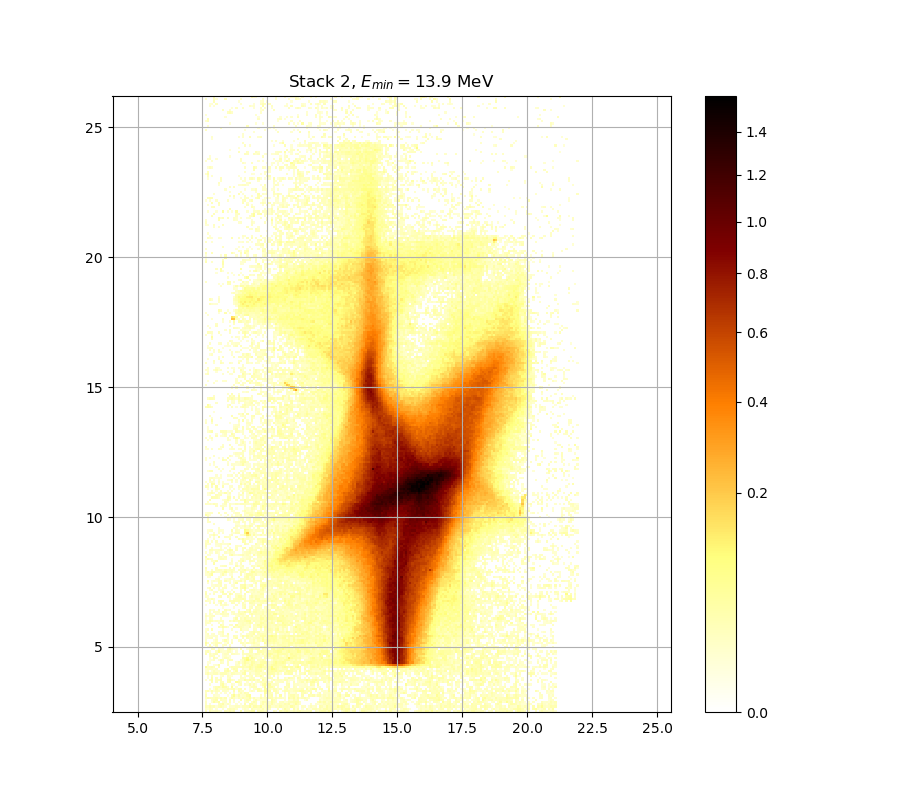

The file beside this chart, header and first rows:
2.038637604388934127e-02, 0.000000000000000000e+00, 3.395962811076239096e-02, 1.791449338860543958e-02, 1.761329790367217873e-02, 2.364777657344482517e-02, 1.490498177218879672e-02, 1.088058321199657230e-02, 0.000000000000000000e+00, 2.467589104643441375e-02, 2.086913073679002098e-02, 3.536013707773126569e-02, 2.056739224513642189e-02, 2.915907000574611760e-02, 0.000000000000000000e+00, 0.000000000000000000e+00, 3.914203465611054700e-02, 0.000000000000000000e+00, 2.014505242400624341e-02, 2.098984184682056026e-02, 2.624959643533606932e-02, 4.323999014099426386e-02, 4.391390745912281124e-02, 0.000000000000000000e+00
1.845678346060699443e-02, 1.370268033612288827e-02, 2.782488434288401050e-02, 1.881840922025495785e-02, 0.000000000000000000e+00, 1.184078043490617224e-02, 0.000000000000000000e+00, 0.000000000000000000e+00, 1.352240825742813402e-02, 0.000000000000000000e+00, 2.419198950438014237e-02, 3.377704973421427614e-02, 2.679470837581040751e-02, 3.286449071601478533e-02, 1.833625916931042737e-02, 0.000000000000000000e+00, 0.000000000000000000e+00, 1.268138914586357940e-02, 2.255990770855339708e-02, 1.418349895437261837e-02, 0.000000000000000000e+00, 3.432485165791250570e-02, 1.791449338860543958e-02, 1.544629564939839148e-02
3.122327378358829078e-02, 2.274116780493226284e-02, 3.908095890243942772e-02, 2.570467411737968264e-02, 3.110177277893184586e-02, 1.118058799794254335e-02, 2.691587019107139975e-02, 3.847034189453669983e-02, 2.255990770855339708e-02, 1.376277525436940541e-02, 0.000000000000000000e+00, 1.586743770864660827e-02, 1.586743770864660827e-02, 1.731215708433318443e-02, 2.564413886483455154e-02, 2.370823548112356918e-02, 1.148064440372659895e-02, 2.352686564316210441e-02, 2.576521170144185566e-02, 2.752182059174080112e-02, 5.134834935833636205e-02, 1.586743770864660827e-02, 4.544672656607574857e-02, 4.373008023606196615e-02
2.262032546315416101e-02, 0.000000000000000000e+00, 1.484484648194171752e-02, 0.000000000000000000e+00, 0.000000000000000000e+00, 0.000000000000000000e+00, 2.782488434288401050e-02, 3.000869915574468430e-02, 4.612169314678421506e-02, 1.376277525436940541e-02, 2.364777657344482517e-02, 1.250122426683744972e-02, 0.000000000000000000e+00, 0.000000000000000000e+00, 1.250122426683744972e-02, 0.000000000000000000e+00, 1.076059571829886610e-02, 0.000000000000000000e+00, 3.517738737094218415e-02, 0.000000000000000000e+00, 3.761590592252954390e-02, 3.981403706867782388e-02, 2.044671253903003125e-02, 2.455490180121693358e-02
2.376869668525058085e-02, 0.000000000000000000e+00, 0.000000000000000000e+00, 1.298170583745254097e-02, 5.017833081100210590e-02, 2.570467411737968264e-02, 4.287253290034773179e-02, 0.000000000000000000e+00, 1.280150953274448306e-02, 1.936099702178349299e-02, 0.000000000000000000e+00, 2.776426686015797188e-02, 0.000000000000000000e+00, 1.406328158718753163e-02, 0.000000000000000000e+00, 1.070060505688995300e-02, 0.000000000000000000e+00, 0.000000000000000000e+00, 1.743260686107267823e-02, 2.201625021225141893e-02, 0.000000000000000000e+00, 1.791449338860543958e-02, 4.079205064214753984e-02, 2.758242861156777123e-02
1.316192103909312114e-02, 0.000000000000000000e+00, 0.000000000000000000e+00, 1.773376953001317563e-02, 2.958382581508181911e-02, 4.134247396604735780e-02, 0.000000000000000000e+00, 2.740061164035084360e-02, 1.984344812894421953e-02, 1.918011449344531050e-02, 0.000000000000000000e+00, 2.915907000574611760e-02, 0.000000000000000000e+00, 1.918011449344531050e-02, 0.000000000000000000e+00, 0.000000000000000000e+00, 3.987514359800820030e-02, 0.000000000000000000e+00, 1.863758641608913649e-02, 3.792100447084220671e-02, 2.946245503501702598e-02, 0.000000000000000000e+00, 1.544629564939839148e-02, 3.578664047852031516e-02
2.183507188088576120e-02, 3.883668145861125798e-02, 2.952313922626965612e-02, 2.479688954563439782e-02, 2.503891433997162616e-02, 3.615231244266382815e-02, 1.905953721955312707e-02, 4.128130545124281126e-02, 1.990376452890387990e-02, 3.767692056042085125e-02, 0.000000000000000000e+00, 1.106057989739599179e-02, 4.397518847325489200e-02, 2.746121493501789759e-02, 1.142062898595081963e-02, 2.655241294287806822e-02, 1.893896879808559114e-02, 3.755489381850014852e-02, 2.382916018689543516e-02, 2.631015505058568668e-02, 5.245770591279148853e-02, 1.184078043490617224e-02, 3.329028265780629992e-02, 1.076059571829886610e-02
3.043369038398840640e-02, 0.000000000000000000e+00, 0.000000000000000000e+00, 0.000000000000000000e+00, 1.869785847726697023e-02, 1.304177547013786118e-02, 1.214095091891007408e-02, 0.000000000000000000e+00, 0.000000000000000000e+00, 0.000000000000000000e+00, 1.046066295334764293e-02, 0.000000000000000000e+00, 3.164860379125321310e-02, 7.045853390035670960e-02, 1.646925242870572043e-02, 4.109781546841079214e-02, 1.322199697766442833e-02, 1.797473905765423208e-02, 1.839652021445824237e-02, 4.483340013673731139e-02, 6.409911743007790097e-02, 0.000000000000000000e+00, 0.000000000000000000e+00, 0.000000000000000000e+00
1.978313395632768854e-02, 0.000000000000000000e+00, 0.000000000000000000e+00, 1.875813274495550381e-02, 0.000000000000000000e+00, 1.532598868103013032e-02, 0.000000000000000000e+00, 1.358249683879676761e-02, 0.000000000000000000e+00, 1.418349895437261837e-02, 0.000000000000000000e+00, 1.484484648194171752e-02, 0.000000000000000000e+00, 1.827600032406195840e-02, 0.000000000000000000e+00, 1.232107820161092854e-02, 3.395962811076239096e-02, 1.286157286990880638e-02, 4.030296135261175750e-02, 2.855247916566860597e-02, 0.000000000000000000e+00, 0.000000000000000000e+00, 0.000000000000000000e+00, 0.000000000000000000e+00
2.812800730260654400e-02, 3.316861552485469988e-02, 1.064061645086956248e-02, 3.737187269947046808e-02, 1.352240825742813402e-02, 2.727941213298679460e-02, 2.056739224513642189e-02, 0.000000000000000000e+00, 2.249949223004531554e-02, 2.153315324426072555e-02, 1.322199697766442833e-02, 0.000000000000000000e+00, 0.000000000000000000e+00, 3.810409405876519218e-02, 0.000000000000000000e+00, 4.183191559821645977e-02, 2.026570976398997179e-02, 1.990376452890387990e-02, 0.000000000000000000e+00, 0.000000000000000000e+00, 1.370268033612288827e-02, 2.679470837581040751e-02, 1.610813768277225000e-02, 0.000000000000000000e+00
0.000000000000000000e+00, 0.000000000000000000e+00, 1.683044513132585587e-02, 0.000000000000000000e+00, 1.112058291585820216e-02, 3.755489381850014852e-02, 1.496511919864106088e-02, 1.436384092729621129e-02, 1.930070062854141386e-02, 2.328507129296013625e-02, 3.359449358551547249e-02, 1.966251228875291052e-02, 2.824927309420554103e-02, 3.743287720798271767e-02, 1.010081129437314165e-02, 3.426397487526888774e-02, 3.664001563317231813e-02, 0.000000000000000000e+00, 2.346641361842017812e-02, 0.000000000000000000e+00, 1.094058004663980496e-02, 0.000000000000000000e+00, 1.984344812894421953e-02, 2.249949223004531554e-02
0.000000000000000000e+00, 0.000000000000000000e+00, 0.000000000000000000e+00, 0.000000000000000000e+00, 1.664983902033613863e-02, 3.292531076491091169e-02, 4.189310750647418091e-02, 2.068808091292691220e-02, 5.474087935968956209e-02, 4.158717398794876952e-02, 1.857731656032080361e-02, 0.000000000000000000e+00, 5.399997145399049181e-02, 0.000000000000000000e+00, 1.070060505688995300e-02, 0.000000000000000000e+00, 0.000000000000000000e+00, 0.000000000000000000e+00, 0.000000000000000000e+00, 0.000000000000000000e+00, 1.526583841358914589e-02, 2.818863901109474115e-02, 3.268204529151201576e-02, 2.855247916566860597e-02
0.000000000000000000e+00, 0.000000000000000000e+00, 1.520569028913820731e-02, 0.000000000000000000e+00, 0.000000000000000000e+00, 0.000000000000000000e+00, 0.000000000000000000e+00, 3.365534316702714634e-02, 5.344455512699750055e-02, 1.016078145504838506e-02, 0.000000000000000000e+00, 0.000000000000000000e+00, 1.773376953001317563e-02, 1.118058799794254335e-02, 0.000000000000000000e+00, 1.857731656032080361e-02, 2.812800730260654400e-02, 0.000000000000000000e+00, 2.008472710375795375e-02, 1.004084317725977699e-02, 3.505556670103845973e-02, 1.184078043490617224e-02, 3.140554349247871857e-02, 1.136061563765506169e-02
0.000000000000000000e+00, 0.000000000000000000e+00, 0.000000000000000000e+00, 3.335111991611736104e-02, 0.000000000000000000e+00, 2.546254708571961747e-02, 0.000000000000000000e+00, 3.085879985547114110e-02, 2.570467411737968264e-02, 0.000000000000000000e+00, 3.195248393297853151e-02, 3.969183171953030720e-02, 0.000000000000000000e+00, 0.000000000000000000e+00, 6.397473393917370299e-02, 4.048635047197510217e-02, 2.183507188088576120e-02, 0.000000000000000000e+00, 0.000000000000000000e+00, 1.430372481185026440e-02, 0.000000000000000000e+00, 1.328207502049797220e-02, 0.000000000000000000e+00, 1.352240825742813402e-02
1.442395916873095985e-02, 0.000000000000000000e+00, 1.905953721955312707e-02, 4.317874070773344841e-02, 0.000000000000000000e+00, 2.370823548112356918e-02, 2.431295103870209293e-02, 3.207405305514057781e-02, 0.000000000000000000e+00, 0.000000000000000000e+00, 3.645710808224068844e-02, 4.323999014099426386e-02, 2.044671253903003125e-02, 1.274144829178078947e-02, 0.000000000000000000e+00, 2.189546239339996633e-02, 1.743260686107267823e-02, 1.496511919864106088e-02, 5.313608820476553585e-02, 2.818863901109474115e-02, 4.140364507611804523e-02, 2.934109384103150350e-02, 4.538538196016543569e-02, 1.875813274495550381e-02
0.000000000000000000e+00, 1.244117348954984839e-02, 0.000000000000000000e+00, 3.926419384176148275e-02, 0.000000000000000000e+00, 2.352686564316210441e-02, 0.000000000000000000e+00, 1.899925190281533116e-02, 0.000000000000000000e+00, 0.000000000000000000e+00, 1.827600032406195840e-02, 2.643127930836526238e-02, 0.000000000000000000e+00, 0.000000000000000000e+00, 0.000000000000000000e+00, 0.000000000000000000e+00, 2.117092537474921099e-02, 1.851704890886080382e-02, 1.514554430654857509e-02, 0.000000000000000000e+00, 1.851704890886080382e-02, 2.624959643533606932e-02, 2.467589104643441375e-02, 0.000000000000000000e+00
0.000000000000000000e+00, 1.268138914586357940e-02, 0.000000000000000000e+00, 2.752182059174080112e-02, 0.000000000000000000e+00, 0.000000000000000000e+00, 0.000000000000000000e+00, 1.262133209383800234e-02, 1.779400862589168575e-02, 0.000000000000000000e+00, 2.588629386834402288e-02, 1.725193546812965953e-02, 1.154066189215232144e-02, 0.000000000000000000e+00, 0.000000000000000000e+00, 0.000000000000000000e+00, 2.044671253903003125e-02, 0.000000000000000000e+00, 1.106057989739599179e-02, 2.274116780493226284e-02, 1.785424991172010131e-02, 2.673413099445683463e-02, 0.000000000000000000e+00, 2.849183319377206550e-02
2.086913073679002098e-02, 3.767692056042085125e-02, 1.761329790367217873e-02, 1.821574367760774374e-02, 2.843118960172221973e-02, 3.098028147231572313e-02, 1.148064440372659895e-02, 3.055513815180807211e-02, 3.170937494787112731e-02, 3.298613326921720490e-02, 2.086913073679002098e-02, 1.040068255708396019e-02, 3.025153682813016068e-02, 2.715822206125254393e-02, 1.863758641608913649e-02, 1.322199697766442833e-02, 1.322199697766442833e-02, 3.536013707773126569e-02, 5.202618296963017197e-02, 0.000000000000000000e+00, 2.637071600791067102e-02, 1.328207502049797220e-02, 1.370268033612288827e-02, 3.152706877838971911e-02
1.502525876243072239e-02, 1.616831807036048577e-02, 0.000000000000000000e+00, 1.076059571829886610e-02, 2.673413099445683463e-02, 1.472458230553185671e-02, 1.388297143575112011e-02, 0.000000000000000000e+00, 0.000000000000000000e+00, 3.767692056042085125e-02, 5.011677832842235947e-02, 2.467589104643441375e-02, 0.000000000000000000e+00, 1.514554430654857509e-02, 4.446553164573152639e-02, 0.000000000000000000e+00, 2.092948516833589151e-02, 1.719171603188797415e-02, 4.471076670842370759e-02, 2.274116780493226284e-02, 1.767353262297601327e-02, 2.340596388585262574e-02, 2.576521170144185566e-02, 4.581485013998082279e-02
1.400317608460430879e-02, 2.026570976398997179e-02, 2.092948516833589151e-02, 2.014505242400624341e-02, 1.190081037174846312e-02, 2.092948516833589151e-02, 0.000000000000000000e+00, 0.000000000000000000e+00, 0.000000000000000000e+00, 2.177468363154091979e-02, 4.612169314678421506e-02, 0.000000000000000000e+00, 1.809523697666833020e-02, 4.201549913682245396e-02, 3.304695822995880328e-02, 0.000000000000000000e+00, 0.000000000000000000e+00, 2.491789730731508792e-02, 1.118058799794254335e-02, 1.004084317725977699e-02, 5.647124143132657703e-02, 3.529921801385177416e-02, 1.767353262297601327e-02, 4.489472082861609148e-02
5.665676896255079920e-02, 2.274116780493226284e-02, 2.503891433997162616e-02, 3.322944786106055148e-02, 2.473638913875557746e-02, 0.000000000000000000e+00, 2.897706769230956950e-02, 0.000000000000000000e+00, 0.000000000000000000e+00, 0.000000000000000000e+00, 0.000000000000000000e+00, 1.460432666034190696e-02, 3.316861552485469988e-02, 3.019082379759769133e-02, 3.098028147231572313e-02, 3.213484127722925077e-02, 3.183092456663663694e-02, 3.724987127087686645e-02, 2.806737796769404394e-02, 3.718887434877060638e-02, 5.597662615442386413e-02, 4.073090543963892030e-02, 2.764303899554776747e-02, 4.698120946959342958e-02
0.000000000000000000e+00, 1.942129563361528685e-02, 0.000000000000000000e+00, 0.000000000000000000e+00, 1.106057989739599179e-02, 1.412338921006355344e-02, 4.821000413696509279e-02, 0.000000000000000000e+00, 0.000000000000000000e+00, 0.000000000000000000e+00, 2.395009408700552248e-02, 0.000000000000000000e+00, 0.000000000000000000e+00, 0.000000000000000000e+00, 1.911982474939731905e-02, 2.008472710375795375e-02, 0.000000000000000000e+00, 2.770365174472838241e-02, 3.999736437120941790e-02, 1.749283502383031791e-02, 3.517738737094218415e-02, 5.628573944331349832e-02, 3.000869915574468430e-02, 3.456838358836228364e-02
0.000000000000000000e+00, 1.118058799794254335e-02, 1.148064440372659895e-02, 0.000000000000000000e+00, 0.000000000000000000e+00, 0.000000000000000000e+00, 0.000000000000000000e+00, 2.582575161807755884e-02, 1.845678346060699443e-02, 0.000000000000000000e+00, 2.274116780493226284e-02, 0.000000000000000000e+00, 0.000000000000000000e+00, 0.000000000000000000e+00, 1.262133209383800234e-02, 3.536013707773126569e-02, 1.058062989905925178e-02, 3.025153682813016068e-02, 5.622391111902515226e-02, 3.475105860466426444e-02, 2.147277629456407003e-02, 5.319777601462272187e-02, 4.268883966712253009e-02, 2.528097625216309610e-02
0.000000000000000000e+00, 0.000000000000000000e+00, 1.118058799794254335e-02, 1.076059571829886610e-02, 2.310374956817521155e-02, 0.000000000000000000e+00, 1.502525876243072239e-02, 4.336249688728144314e-02, 3.067659558042678744e-02, 0.000000000000000000e+00, 1.978313395632768854e-02, 3.146630492008113678e-02, 2.976589997727422179e-02, 0.000000000000000000e+00, 0.000000000000000000e+00, 0.000000000000000000e+00, 1.082058843627545577e-02, 2.618904016110726665e-02, 5.603844314764329371e-02, 1.028813602632495106e-01, 5.190291562400826952e-02, 3.847034189453669983e-02, 3.207405305514057781e-02, 0.000000000000000000e+00
0.000000000000000000e+00, 0.000000000000000000e+00, 1.130060435766917434e-02, 0.000000000000000000e+00, 3.329028265780629992e-02, 2.105020077332817388e-02, 0.000000000000000000e+00, 0.000000000000000000e+00, 1.268138914586357940e-02, 3.019082379759769133e-02, 2.594683845329756947e-02, 1.004084317725977699e-02, 0.000000000000000000e+00, 0.000000000000000000e+00, 0.000000000000000000e+00, 0.000000000000000000e+00, 0.000000000000000000e+00, 5.036300469183543904e-02, 4.968598753706159055e-02, 8.833586115179412057e-02, 1.857731656032080361e-02, 6.329083586574062170e-02, 3.670098985077040188e-02, 2.382916018689543516e-02
0.000000000000000000e+00, 0.000000000000000000e+00, 2.382916018689543516e-02, 2.364777657344482517e-02, 2.316418785592393517e-02, 0.000000000000000000e+00, 1.478471332676753805e-02, 0.000000000000000000e+00, 1.310184720363413366e-02, 1.905953721955312707e-02, 1.004084317725977699e-02, 1.352240825742813402e-02, 0.000000000000000000e+00, 0.000000000000000000e+00, 0.000000000000000000e+00, 0.000000000000000000e+00, 0.000000000000000000e+00, 1.214095091891007408e-02, 0.000000000000000000e+00, 2.050705127241653908e-02, 5.251936313787984589e-02, 3.353364647069316529e-02, 2.020537997705299654e-02, 2.123129105183032758e-02
3.280367312150046788e-02, 0.000000000000000000e+00, 2.637071600791067102e-02, 1.304177547013786118e-02, 2.522045729060446231e-02, 3.037297012028921175e-02, 0.000000000000000000e+00, 0.000000000000000000e+00, 1.622850061781548267e-02, 2.528097625216309610e-02, 2.376869668525058085e-02, 0.000000000000000000e+00, 2.631015505058568668e-02, 2.346641361842017812e-02, 1.749283502383031791e-02, 1.100057894138093545e-02, 0.000000000000000000e+00, 2.946245503501702598e-02, 2.328507129296013625e-02, 3.025153682813016068e-02, 2.673413099445683463e-02, 2.588629386834402288e-02, 2.117092537474921099e-02, 3.755489381850014852e-02
2.522045729060446231e-02, 3.335111991611736104e-02, 1.286157286990880638e-02, 0.000000000000000000e+00, 0.000000000000000000e+00, 2.147277629456407003e-02, 6.378818086832932499e-02, 1.881840922025495785e-02, 1.394307270117250280e-02, 1.502525876243072239e-02, 3.091953945318906896e-02, 2.843118960172221973e-02, 1.094058004663980496e-02, 0.000000000000000000e+00, 1.358249683879676761e-02, 0.000000000000000000e+00, 0.000000000000000000e+00, 2.982659616671979111e-02, 0.000000000000000000e+00, 0.000000000000000000e+00, 3.499466010341600875e-02, 3.810409405876519218e-02, 0.000000000000000000e+00, 0.000000000000000000e+00
0.000000000000000000e+00, 0.000000000000000000e+00, 0.000000000000000000e+00, 2.558360594274809371e-02, 2.455490180121693358e-02, 0.000000000000000000e+00, 2.873443137087515128e-02, 1.394307270117250280e-02, 1.484484648194171752e-02, 0.000000000000000000e+00, 3.389876618044572465e-02, 5.498793852327053810e-02, 2.310374956817521155e-02, 1.388297143575112011e-02, 1.154066189215232144e-02, 0.000000000000000000e+00, 3.031225226868185588e-02, 0.000000000000000000e+00, 0.000000000000000000e+00, 1.184078043490617224e-02, 2.879508687259478908e-02, 3.987514359800820030e-02, 1.875813274495550381e-02, 3.706688808387550993e-02
0.000000000000000000e+00, 1.208091265982442694e-02, 2.715822206125254393e-02, 1.911982474939731905e-02, 0.000000000000000000e+00, 2.382916018689543516e-02, 0.000000000000000000e+00, 0.000000000000000000e+00, 1.562677220258178873e-02, 0.000000000000000000e+00, 0.000000000000000000e+00, 2.843118960172221973e-02, 0.000000000000000000e+00, 0.000000000000000000e+00, 0.000000000000000000e+00, 0.000000000000000000e+00, 0.000000000000000000e+00, 0.000000000000000000e+00, 2.528097625216309610e-02, 0.000000000000000000e+00, 1.448407953729266562e-02, 2.111056194894295884e-02, 2.885574475937884367e-02, 2.740061164035084360e-02
3.316861552485469988e-02, 0.000000000000000000e+00, 2.891640503226946754e-02, 0.000000000000000000e+00, 1.196084238740630426e-02, 3.462927277605035159e-02, 0.000000000000000000e+00, 0.000000000000000000e+00, 1.881840922025495785e-02, 2.425246911851728152e-02, 0.000000000000000000e+00, 1.646925242870572043e-02, 0.000000000000000000e+00, 0.000000000000000000e+00, 0.000000000000000000e+00, 0.000000000000000000e+00, 0.000000000000000000e+00, 1.442395916873095985e-02, 1.562677220258178873e-02, 0.000000000000000000e+00, 0.000000000000000000e+00, 1.046066295334764293e-02, 2.286201926397176190e-02, 1.815548922884472477e-02
5.202618296963017197e-02, 1.815548922884472477e-02, 0.000000000000000000e+00, 2.020537997705299654e-02, 1.809523697666833020e-02, 3.134478449455109506e-02, 2.806737796769404394e-02, 1.749283502383031791e-02, 0.000000000000000000e+00, 1.004084317725977699e-02, 2.570467411737968264e-02, 0.000000000000000000e+00, 2.752182059174080112e-02, 0.000000000000000000e+00, 0.000000000000000000e+00, 0.000000000000000000e+00, 3.031225226868185588e-02, 3.098028147231572313e-02, 1.196084238740630426e-02, 3.408135939091168354e-02, 2.159353245172635632e-02, 2.855247916566860597e-02, 4.452683643964892857e-02, 2.467589104643441375e-02
1.779400862589168575e-02, 0.000000000000000000e+00, 0.000000000000000000e+00, 0.000000000000000000e+00, 1.016078145504838506e-02, 2.570467411737968264e-02, 0.000000000000000000e+00, 0.000000000000000000e+00, 1.520569028913820731e-02, 3.853139211264089425e-02, 1.604795945392852030e-02, 0.000000000000000000e+00, 1.689065151116775354e-02, 0.000000000000000000e+00, 0.000000000000000000e+00, 2.370823548112356918e-02, 1.785424991172010131e-02, 0.000000000000000000e+00, 1.652944579229348454e-02, 0.000000000000000000e+00, 2.014505242400624341e-02, 1.809523697666833020e-02, 3.596946518142016269e-02, 1.082058843627545577e-02
1.484484648194171752e-02, 1.262133209383800234e-02, 2.098984184682056026e-02, 2.503891433997162616e-02, 0.000000000000000000e+00, 1.496511919864106088e-02, 0.000000000000000000e+00, 0.000000000000000000e+00, 0.000000000000000000e+00, 0.000000000000000000e+00, 1.574710065160254274e-02, 0.000000000000000000e+00, 0.000000000000000000e+00, 1.767353262297601327e-02, 3.773793773318666334e-02, 0.000000000000000000e+00, 0.000000000000000000e+00, 2.673413099445683463e-02, 0.000000000000000000e+00, 3.219563194136255968e-02, 2.080877855109688340e-02, 1.256127713454803160e-02, 2.782488434288401050e-02, 2.830990955298357328e-02
1.244117348954984839e-02, 1.966251228875291052e-02, 1.130060435766917434e-02, 1.394307270117250280e-02, 1.803498691997352035e-02, 1.664983902033613863e-02, 0.000000000000000000e+00, 1.100057894138093545e-02, 2.382916018689543516e-02, 1.508540046468938994e-02, 2.255990770855339708e-02, 0.000000000000000000e+00, 0.000000000000000000e+00, 3.079806267812766965e-02, 2.437343526600040458e-02, 0.000000000000000000e+00, 1.106057989739599179e-02, 3.908095890243942772e-02, 2.328507129296013625e-02, 4.048635047197510217e-02, 2.534149753782922662e-02, 3.377704973421427614e-02, 1.112058291585820216e-02, 2.958382581508181911e-02
1.088058321199657230e-02, 2.679470837581040751e-02, 0.000000000000000000e+00, 1.418349895437261837e-02, 1.821574367760774374e-02, 0.000000000000000000e+00, 1.592760946798883054e-02, 1.328207502049797220e-02, 2.231825944032663975e-02, 0.000000000000000000e+00, 3.877561848532810884e-02, 0.000000000000000000e+00, 0.000000000000000000e+00, 0.000000000000000000e+00, 0.000000000000000000e+00, 0.000000000000000000e+00, 1.448407953729266562e-02, 0.000000000000000000e+00, 0.000000000000000000e+00, 1.785424991172010131e-02, 2.679470837581040751e-02, 2.915907000574611760e-02, 4.673557975890246796e-02, 0.000000000000000000e+00
2.129165898126977874e-02, 0.000000000000000000e+00, 0.000000000000000000e+00, 0.000000000000000000e+00, 0.000000000000000000e+00, 0.000000000000000000e+00, 1.779400862589168575e-02, 1.839652021445824237e-02, 3.207405305514057781e-02, 0.000000000000000000e+00, 0.000000000000000000e+00, 0.000000000000000000e+00, 0.000000000000000000e+00, 0.000000000000000000e+00, 1.731215708433318443e-02, 0.000000000000000000e+00, 0.000000000000000000e+00, 1.262133209383800234e-02, 0.000000000000000000e+00, 0.000000000000000000e+00, 2.479688954563439782e-02, 3.079806267812766965e-02, 4.323999014099426386e-02, 2.897706769230956950e-02
1.280150953274448306e-02, 2.117092537474921099e-02, 0.000000000000000000e+00, 3.621326654745275764e-02, 0.000000000000000000e+00, 0.000000000000000000e+00, 0.000000000000000000e+00, 0.000000000000000000e+00, 1.695086006429145226e-02, 0.000000000000000000e+00, 0.000000000000000000e+00, 0.000000000000000000e+00, 1.719171603188797415e-02, 0.000000000000000000e+00, 0.000000000000000000e+00, 0.000000000000000000e+00, 3.859244487976309923e-02, 1.448407953729266562e-02, 1.448407953729266562e-02, 1.586743770864660827e-02, 0.000000000000000000e+00, 0.000000000000000000e+00, 2.594683845329756947e-02, 2.177468363154091979e-02
0.000000000000000000e+00, 0.000000000000000000e+00, 0.000000000000000000e+00, 0.000000000000000000e+00, 0.000000000000000000e+00, 0.000000000000000000e+00, 2.952313922626965612e-02, 1.755306537099362782e-02, 4.655138564984546978e-02, 2.824927309420554103e-02, 1.460432666034190696e-02, 0.000000000000000000e+00, 0.000000000000000000e+00, 3.737187269947046808e-02, 2.098984184682056026e-02, 3.493375599598710912e-02, 3.195248393297853151e-02, 2.340596388585262574e-02, 1.418349895437261837e-02, 1.508540046468938994e-02, 3.712787995344138392e-02, 0.000000000000000000e+00, 2.153315324426072555e-02, 2.002440401521895716e-02
1.598778338270849878e-02, 0.000000000000000000e+00, 0.000000000000000000e+00, 1.394307270117250280e-02, 0.000000000000000000e+00, 0.000000000000000000e+00, 0.000000000000000000e+00, 3.755489381850014852e-02, 2.346641361842017812e-02, 0.000000000000000000e+00, 0.000000000000000000e+00, 1.797473905765423208e-02, 2.135202916415010824e-02, 0.000000000000000000e+00, 4.913231019778306619e-02, 1.640906123058322869e-02, 2.479688954563439782e-02, 3.177014853932223770e-02, 2.746121493501789759e-02, 1.893896879808559114e-02, 2.588629386834402288e-02, 0.000000000000000000e+00, 2.231825944032663975e-02, 2.316418785592393517e-02
2.056739224513642189e-02, 2.274116780493226284e-02, 1.743260686107267823e-02, 0.000000000000000000e+00, 0.000000000000000000e+00, 0.000000000000000000e+00, 1.942129563361528685e-02, 0.000000000000000000e+00, 1.286157286990880638e-02, 0.000000000000000000e+00, 0.000000000000000000e+00, 0.000000000000000000e+00, 0.000000000000000000e+00, 0.000000000000000000e+00, 0.000000000000000000e+00, 2.153315324426072555e-02, 2.388962598712430704e-02, 3.085879985547114110e-02, 2.165391391804144181e-02, 3.061586565800003892e-02, 4.728830706983963572e-02, 2.776426686015797188e-02, 0.000000000000000000e+00, 2.322462843049527895e-02
2.123129105183032758e-02, 1.286157286990880638e-02, 3.718887434877060638e-02, 3.031225226868185588e-02, 1.472458230553185671e-02, 2.098984184682056026e-02, 1.358249683879676761e-02, 2.177468363154091979e-02, 2.395009408700552248e-02, 0.000000000000000000e+00, 0.000000000000000000e+00, 2.467589104643441375e-02, 1.232107820161092854e-02, 3.816512900395956087e-02, 2.268074549492235178e-02, 3.469016444781100605e-02, 2.940177324028391340e-02, 2.837054838847411983e-02, 3.987514359800820030e-02, 5.437037491833013325e-02, 5.610026297216581803e-02, 1.118058799794254335e-02, 3.274285798034233530e-02, 2.382916018689543516e-02
1.184078043490617224e-02, 0.000000000000000000e+00, 2.449441064619341593e-02, 1.556661120326695638e-02, 0.000000000000000000e+00, 0.000000000000000000e+00, 0.000000000000000000e+00, 1.646925242870572043e-02, 0.000000000000000000e+00, 0.000000000000000000e+00, 0.000000000000000000e+00, 0.000000000000000000e+00, 0.000000000000000000e+00, 1.671003888702585205e-02, 4.091434880690029974e-02, 0.000000000000000000e+00, 2.964451480249378698e-02, 1.924040645279452566e-02, 4.170953959053237681e-02, 2.673413099445683463e-02, 2.243907902655481110e-02, 2.552307535006262743e-02, 2.080877855109688340e-02, 2.370823548112356918e-02
2.370823548112356918e-02, 1.250122426683744972e-02, 1.857731656032080361e-02, 2.225785305543628856e-02, 2.691587019107139975e-02, 0.000000000000000000e+00, 0.000000000000000000e+00, 0.000000000000000000e+00, 1.574710065160254274e-02, 1.743260686107267823e-02, 1.016078145504838506e-02, 0.000000000000000000e+00, 0.000000000000000000e+00, 0.000000000000000000e+00, 1.388297143575112011e-02, 2.286201926397176190e-02, 1.352240825742813402e-02, 2.183507188088576120e-02, 1.358249683879676761e-02, 3.341195963701894256e-02, 0.000000000000000000e+00, 2.891640503226946754e-02, 0.000000000000000000e+00, 2.159353245172635632e-02
1.358249683879676761e-02, 0.000000000000000000e+00, 2.413151219522655447e-02, 1.190081037174846312e-02, 0.000000000000000000e+00, 1.418349895437261837e-02, 1.112058291585820216e-02, 2.491789730731508792e-02, 2.667355596255202230e-02, 2.038637604388934127e-02, 2.770365174472838241e-02, 0.000000000000000000e+00, 1.262133209383800234e-02, 2.437343526600040458e-02, 1.466445341710168049e-02, 2.776426686015797188e-02, 3.657904393322784775e-02, 3.110177277893184586e-02, 1.779400862589168575e-02, 0.000000000000000000e+00, 2.443392180147614320e-02, 4.336249688728144314e-02, 2.479688954563439782e-02, 2.800675100531204928e-02
0.000000000000000000e+00, 0.000000000000000000e+00, 1.779400862589168575e-02, 0.000000000000000000e+00, 1.978313395632768854e-02, 1.598778338270849878e-02, 1.821574367760774374e-02, 0.000000000000000000e+00, 3.834824910134533582e-02, 1.701107079181167492e-02, 0.000000000000000000e+00, 0.000000000000000000e+00, 2.213704709672319193e-02, 1.761329790367217873e-02, 0.000000000000000000e+00, 3.584757954136526259e-02, 2.092948516833589151e-02, 2.752182059174080112e-02, 5.134834935833636205e-02, 2.485739226813335825e-02, 4.821000413696509279e-02, 1.004084317725977699e-02, 3.822616649211453554e-02, 3.969183171953030720e-02
0.000000000000000000e+00, 0.000000000000000000e+00, 2.195585517016249849e-02, 1.034070421030560544e-02, 1.574710065160254274e-02, 0.000000000000000000e+00, 2.740061164035084360e-02, 0.000000000000000000e+00, 0.000000000000000000e+00, 2.861312751845495120e-02, 1.478471332676753805e-02, 2.098984184682056026e-02, 0.000000000000000000e+00, 0.000000000000000000e+00, 0.000000000000000000e+00, 1.821574367760774374e-02, 0.000000000000000000e+00, 0.000000000000000000e+00, 0.000000000000000000e+00, 2.183507188088576120e-02, 3.859244487976309923e-02, 0.000000000000000000e+00, 2.177468363154091979e-02, 3.152706877838971911e-02
0.000000000000000000e+00, 0.000000000000000000e+00, 0.000000000000000000e+00, 0.000000000000000000e+00, 0.000000000000000000e+00, 0.000000000000000000e+00, 0.000000000000000000e+00, 0.000000000000000000e+00, 1.022075366047174236e-02, 0.000000000000000000e+00, 0.000000000000000000e+00, 0.000000000000000000e+00, 0.000000000000000000e+00, 1.262133209383800234e-02, 0.000000000000000000e+00, 0.000000000000000000e+00, 0.000000000000000000e+00, 1.887868790426506377e-02, 3.694491191798235374e-02, 0.000000000000000000e+00, 2.201625021225141893e-02, 2.661298327904363867e-02, 0.000000000000000000e+00, 3.043369038398840640e-02
1.040068255708396019e-02, 0.000000000000000000e+00, 0.000000000000000000e+00, 0.000000000000000000e+00, 0.000000000000000000e+00, 1.100057894138093545e-02, 0.000000000000000000e+00, 2.207664752074589912e-02, 1.580726810355935485e-02, 2.588629386834402288e-02, 1.040068255708396019e-02, 0.000000000000000000e+00, 0.000000000000000000e+00, 0.000000000000000000e+00, 2.237866809700738563e-02, 0.000000000000000000e+00, 0.000000000000000000e+00, 2.679470837581040751e-02, 2.867377825317595288e-02, 0.000000000000000000e+00, 1.382287228719801184e-02, 1.911982474939731905e-02, 2.697645462708285133e-02, 0.000000000000000000e+00
0.000000000000000000e+00, 0.000000000000000000e+00, 1.863758641608913649e-02, 0.000000000000000000e+00, 2.637071600791067102e-02, 0.000000000000000000e+00, 1.064061645086956248e-02, 3.987514359800820030e-02, 0.000000000000000000e+00, 1.388297143575112011e-02, 0.000000000000000000e+00, 0.000000000000000000e+00, 2.903773274054121181e-02, 2.515994065209259736e-02, 0.000000000000000000e+00, 1.851704890886080382e-02, 0.000000000000000000e+00, 3.049441306081631872e-02, 1.112058291585820216e-02, 0.000000000000000000e+00, 3.987514359800820030e-02, 3.554290925128954226e-02, 2.891640503226946754e-02, 1.298170583745254097e-02
2.709763056112235793e-02, 1.785424991172010131e-02, 1.436384092729621129e-02, 0.000000000000000000e+00, 1.286157286990880638e-02, 0.000000000000000000e+00, 3.067659558042678744e-02, 3.462927277605035159e-02, 2.649184495300336076e-02, 0.000000000000000000e+00, 0.000000000000000000e+00, 2.988729475892136847e-02, 2.818863901109474115e-02, 3.798203179321707479e-02, 3.025153682813016068e-02, 3.219563194136255968e-02, 1.160068145239663909e-02, 0.000000000000000000e+00, 3.164860379125321310e-02, 2.479688954563439782e-02, 2.903773274054121181e-02, 3.347280182153597461e-02, 4.900930075024116650e-02, 2.776426686015797188e-02
0.000000000000000000e+00, 2.310374956817521155e-02, 1.550645235258128057e-02, 3.462927277605035159e-02, 1.797473905765423208e-02, 0.000000000000000000e+00, 0.000000000000000000e+00, 0.000000000000000000e+00, 0.000000000000000000e+00, 0.000000000000000000e+00, 0.000000000000000000e+00, 1.268138914586357940e-02, 0.000000000000000000e+00, 2.237866809700738563e-02, 3.183092456663663694e-02, 3.091953945318906896e-02, 3.164860379125321310e-02, 4.036408847951372669e-02, 3.061586565800003892e-02, 0.000000000000000000e+00, 2.086913073679002098e-02, 2.225785305543628856e-02, 1.256127713454803160e-02, 4.642860297845635698e-02
1.881840922025495785e-02, 1.472458230553185671e-02, 0.000000000000000000e+00, 0.000000000000000000e+00, 0.000000000000000000e+00, 0.000000000000000000e+00, 2.764303899554776747e-02, 3.189170303084520874e-02, 0.000000000000000000e+00, 0.000000000000000000e+00, 3.122327378358829078e-02, 1.322199697766442833e-02, 0.000000000000000000e+00, 0.000000000000000000e+00, 2.455490180121693358e-02, 4.403647212560372892e-02, 3.914203465611054700e-02, 1.046066295334764293e-02, 2.268074549492235178e-02, 0.000000000000000000e+00, 2.540202114866172214e-02, 4.146481878245804331e-02, 2.413151219522655447e-02, 3.633518228968969643e-02
3.627422316278976211e-02, 0.000000000000000000e+00, 1.382287228719801184e-02, 0.000000000000000000e+00, 2.183507188088576120e-02, 0.000000000000000000e+00, 0.000000000000000000e+00, 0.000000000000000000e+00, 2.649184495300336076e-02, 3.146630492008113678e-02, 0.000000000000000000e+00, 4.606031920339997976e-02, 2.600738537399474234e-02, 0.000000000000000000e+00, 2.129165898126977874e-02, 1.761329790367217873e-02, 1.749283502383031791e-02, 0.000000000000000000e+00, 3.371619521625165983e-02, 0.000000000000000000e+00, 0.000000000000000000e+00, 2.558360594274809371e-02, 1.767353262297601327e-02, 1.695086006429145226e-02
2.903773274054121181e-02, 0.000000000000000000e+00, 0.000000000000000000e+00, 0.000000000000000000e+00, 1.520569028913820731e-02, 2.020537997705299654e-02, 0.000000000000000000e+00, 1.797473905765423208e-02, 4.538538196016543569e-02, 0.000000000000000000e+00, 1.574710065160254274e-02, 1.064061645086956248e-02, 0.000000000000000000e+00, 2.988729475892136847e-02, 0.000000000000000000e+00, 0.000000000000000000e+00, 2.522045729060446231e-02, 0.000000000000000000e+00, 0.000000000000000000e+00, 3.627422316278976211e-02, 1.352240825742813402e-02, 1.664983902033613863e-02, 2.618904016110726665e-02, 1.592760946798883054e-02
0.000000000000000000e+00, 0.000000000000000000e+00, 1.262133209383800234e-02, 2.812800730260654400e-02, 0.000000000000000000e+00, 0.000000000000000000e+00, 1.737238088161016311e-02, 1.472458230553185671e-02, 1.833625916931042737e-02, 0.000000000000000000e+00, 0.000000000000000000e+00, 0.000000000000000000e+00, 1.358249683879676761e-02, 0.000000000000000000e+00, 0.000000000000000000e+00, 0.000000000000000000e+00, 2.268074549492235178e-02, 0.000000000000000000e+00, 3.761590592252954390e-02, 0.000000000000000000e+00, 2.068808091292691220e-02, 2.994799575491680424e-02, 2.703704141674909481e-02, 1.821574367760774374e-02
0.000000000000000000e+00, 1.731215708433318443e-02, 3.444661266111946618e-02, 0.000000000000000000e+00, 2.080877855109688340e-02, 0.000000000000000000e+00, 1.701107079181167492e-02, 0.000000000000000000e+00, 2.304331356617732654e-02, 2.618904016110726665e-02, 0.000000000000000000e+00, 0.000000000000000000e+00, 0.000000000000000000e+00, 1.586743770864660827e-02, 2.225785305543628856e-02, 0.000000000000000000e+00, 3.013011317604773545e-02, 4.415904734893306982e-02, 6.652696969652044379e-02, 1.532598868103013032e-02, 0.000000000000000000e+00, 0.000000000000000000e+00, 1.490498177218879672e-02, 1.154066189215232144e-02
0.000000000000000000e+00, 0.000000000000000000e+00, 0.000000000000000000e+00, 1.250122426683744972e-02, 1.304177547013786118e-02, 2.068808091292691220e-02, 1.725193546812965953e-02, 2.721881591819076338e-02, 0.000000000000000000e+00, 1.803498691997352035e-02, 0.000000000000000000e+00, 0.000000000000000000e+00, 1.160068145239663909e-02, 1.622850061781548267e-02, 0.000000000000000000e+00, 0.000000000000000000e+00, 3.475105860466426444e-02, 3.700589873906054428e-02, 5.091717446245364043e-02, 1.094058004663980496e-02, 2.243907902655481110e-02, 3.402049251390984463e-02, 0.000000000000000000e+00, 1.809523697666833020e-02
0.000000000000000000e+00, 1.496511919864106088e-02, 0.000000000000000000e+00, 1.022075366047174236e-02, 0.000000000000000000e+00, 0.000000000000000000e+00, 2.740061164035084360e-02, 3.110177277893184586e-02, 0.000000000000000000e+00, 0.000000000000000000e+00, 0.000000000000000000e+00, 2.092948516833589151e-02, 0.000000000000000000e+00, 1.442395916873095985e-02, 4.784125241757582192e-02, 0.000000000000000000e+00, 0.000000000000000000e+00, 0.000000000000000000e+00, 1.899925190281533116e-02, 0.000000000000000000e+00, 0.000000000000000000e+00, 0.000000000000000000e+00, 1.430372481185026440e-02, 3.481195524763151805e-02
0.000000000000000000e+00, 4.495604417363503746e-02, 0.000000000000000000e+00, 1.064061645086956248e-02, 1.924040645279452566e-02, 1.070060505688995300e-02, 2.758242861156777123e-02, 2.243907902655481110e-02, 0.000000000000000000e+00, 3.164860379125321310e-02, 1.502525876243072239e-02, 1.418349895437261837e-02, 0.000000000000000000e+00, 1.292163830442722913e-02, 1.743260686107267823e-02, 2.219744894126116433e-02, 3.548198269543162420e-02, 1.034070421030560544e-02, 3.517738737094218415e-02, 0.000000000000000000e+00, 1.797473905765423208e-02, 3.548198269543162420e-02, 3.055513815180807211e-02, 1.544629564939839148e-02
0.000000000000000000e+00, 0.000000000000000000e+00, 0.000000000000000000e+00, 0.000000000000000000e+00, 0.000000000000000000e+00, 1.598778338270849878e-02, 2.388962598712430704e-02, 0.000000000000000000e+00, 0.000000000000000000e+00, 1.178075257571567155e-02, 1.190081037174846312e-02, 2.195585517016249849e-02, 1.292163830442722913e-02, 1.334215516874304175e-02, 0.000000000000000000e+00, 0.000000000000000000e+00, 1.779400862589168575e-02, 1.604795945392852030e-02, 2.467589104643441375e-02, 3.767692056042085125e-02, 1.899925190281533116e-02, 2.141240160155446701e-02, 4.317874070773344841e-02, 0.000000000000000000e+00
... 219 more rows
